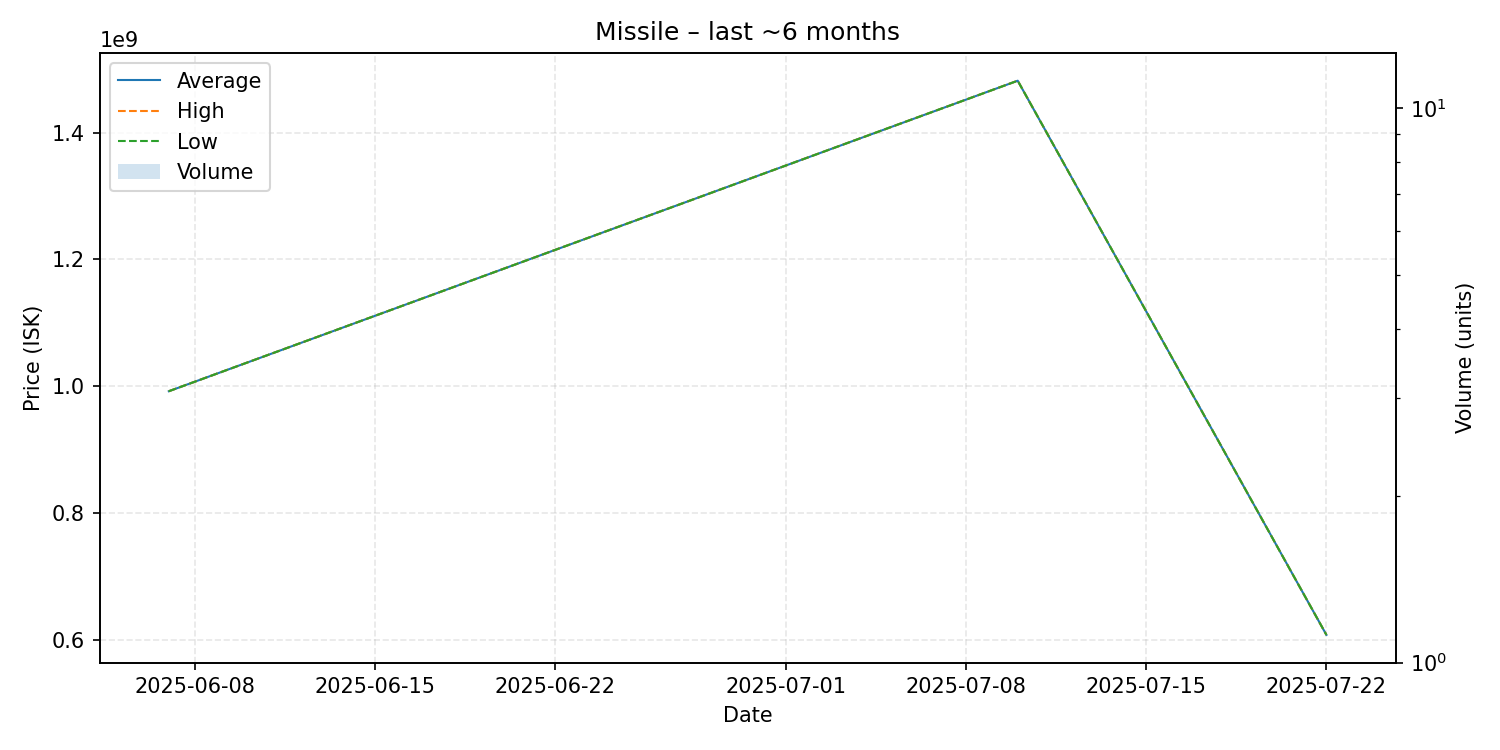

The data file committed next to this chart (first rows):
date, average, highest, lowest, order_count, volume
2025-06-07, 992100000, 992100000, 992100000, 1, 1
2025-07-10, 1482000000, 1482000000, 1482000000, 1, 1
2025-07-22, 607700000, 607700000, 607700000, 1, 1
